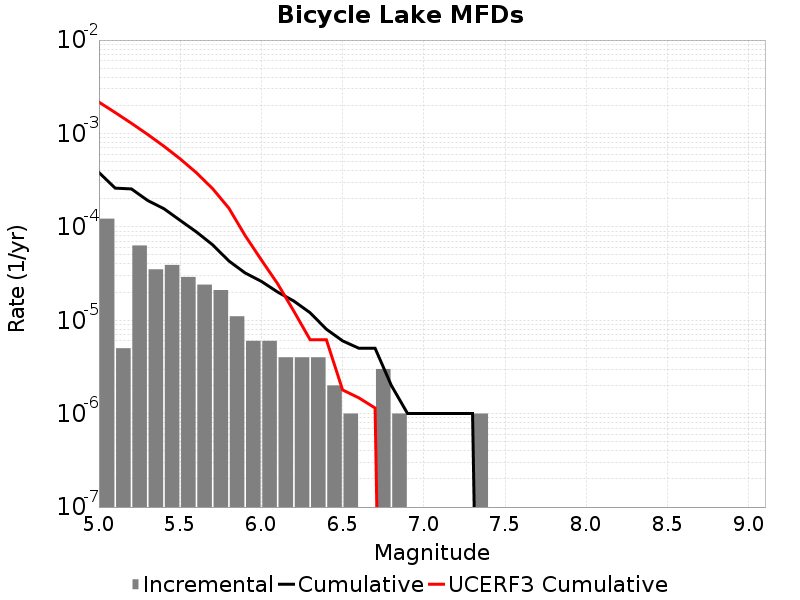

Source data for this figure (header and first rows):
Magnitude, Incremental Rate, Cumulative Rate, UCERF3 Cumulative Rate
5.05, 1.22367E-4, 3.8214613E-4, 0.002165
5.15, 5.015041E-6, 2.5977913E-4, 0.001675
5.25, 6.318952E-5, 2.5476408E-4, 0.001285
5.35, 3.5105288E-5, 1.9157457E-4, 9.757864E-4
5.45, 3.911732E-5, 1.5646928E-4, 7.2993437E-4
5.55, 2.9087238E-5, 1.1735196E-4, 5.3464714E-4
5.65, 2.4072197E-5, 8.826472E-5, 3.7952495E-4
5.75, 2.1063173E-5, 6.419253E-5, 2.5630704E-4
5.85, 1.103309E-5, 4.3129352E-5, 1.5843156E-4
5.95, 6.018049E-6, 3.2096264E-5, 8.068632E-5
6.05, 6.018049E-6, 2.6078214E-5, 4.421513E-5
6.15, 4.012033E-6, 2.0060164E-5, 2.4593559E-5
6.25, 4.012033E-6, 1.6048132E-5, 1.2489226E-5
6.35, 4.012033E-6, 1.2036098E-5, 6.193031E-6
6.45, 2.0060165E-6, 8.024066E-6, 6.193031E-6
6.55, 1.0030083E-6, 6.018049E-6, 1.7937552E-6
6.65, 0.0, 5.015041E-6, 1.4766711E-6
6.75, 3.0090246E-6, 5.015041E-6, 1.149631E-6
6.85, 1.0030083E-6, 2.0060165E-6, 0.0
6.95, 0.0, 1.0030083E-6, 0.0
7.05, 0.0, 1.0030083E-6, 0.0
7.15, 0.0, 1.0030083E-6, 0.0
7.25, 0.0, 1.0030083E-6, 0.0
7.35, 1.0030083E-6, 1.0030083E-6, 0.0
7.45, 0.0, 0.0, 0.0
7.55, 0.0, 0.0, 0.0
7.65, 0.0, 0.0, 0.0
7.75, 0.0, 0.0, 0.0
7.85, 0.0, 0.0, 0.0
7.95, 0.0, 0.0, 0.0
8.05, 0.0, 0.0, 0.0
8.15, 0.0, 0.0, 0.0
8.25, 0.0, 0.0, 0.0
8.35, 0.0, 0.0, 0.0
8.45, 0.0, 0.0, 0.0
8.55, 0.0, 0.0, 0.0
8.65, 0.0, 0.0, 0.0
8.75, 0.0, 0.0, 0.0
8.85, 0.0, 0.0, 0.0
8.95, 0.0, 0.0, 0.0
9.05, 0.0, 0.0, 0.0
